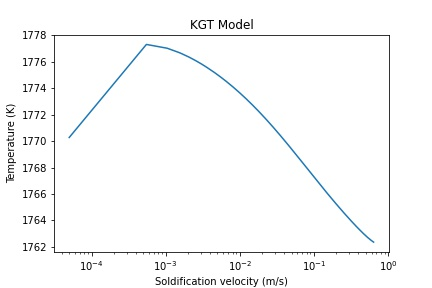

The file beside this chart, header and first rows:
, v, R, T, kv_C, kv_Mn, kv_Al, clstar_C, clstar_Mn, clstar_Al
0, 5e-05, 9.170717340383461e-06, 1770, 0.2716, 0.7065, 0.9295, 0.002569, 0.005186, 0.01715
1, 0.00055, 1.6304564991527679e-06, 1777, 0.2721, 0.7067, 0.9296, 0.002712, 0.005293, 0.01723
2, 0.00105, 1.148530423870869e-06, 1777, 0.2726, 0.7069, 0.9296, 0.002798, 0.005353, 0.01727
3, 0.00155, 9.327362921031954e-07, 1777, 0.2731, 0.7071, 0.9296, 0.00286, 0.005395, 0.0173
4, 0.00205, 8.038775885019152e-07, 1776, 0.2736, 0.7073, 0.9297, 0.002908, 0.005427, 0.01733
5, 0.00255, 7.15991528009617e-07, 1776, 0.2741, 0.7075, 0.9297, 0.002949, 0.005454, 0.01735
6, 0.00305, 6.512090420181418e-07, 1776, 0.2746, 0.7077, 0.9298, 0.002984, 0.005476, 0.01736
7, 0.00355, 6.00949420111384e-07, 1776, 0.275, 0.7079, 0.9298, 0.003016, 0.005496, 0.01738
8, 0.00405, 5.605142274213417e-07, 1775, 0.2755, 0.7081, 0.9299, 0.003044, 0.005514, 0.01739
9, 0.00455, 5.27087481967345e-07, 1775, 0.276, 0.7083, 0.9299, 0.003069, 0.005529, 0.0174
10, 0.00505, 4.988657313965925e-07, 1775, 0.2765, 0.7085, 0.93, 0.003093, 0.005544, 0.01741
11, 0.00555, 4.746337256913911e-07, 1775, 0.277, 0.7087, 0.93, 0.003115, 0.005557, 0.01742
12, 0.00605, 4.5353889929199423e-07, 1775, 0.2774, 0.7088, 0.9301, 0.003136, 0.005569, 0.01743
13, 0.00655, 4.349632177924559e-07, 1775, 0.2779, 0.709, 0.9301, 0.003155, 0.005581, 0.01744
14, 0.00705, 4.1844632785320687e-07, 1774, 0.2784, 0.7092, 0.9302, 0.003173, 0.005591, 0.01744
15, 0.00755, 4.036373869265038e-07, 1774, 0.2789, 0.7094, 0.9302, 0.00319, 0.005601, 0.01745
16, 0.00805, 3.9026372909231503e-07, 1774, 0.2793, 0.7096, 0.9302, 0.003206, 0.005611, 0.01746
17, 0.00855, 3.781098293248979e-07, 1774, 0.2798, 0.7098, 0.9303, 0.003222, 0.00562, 0.01746
18, 0.00905, 3.670027924647096e-07, 1774, 0.2803, 0.71, 0.9303, 0.003237, 0.005628, 0.01747
19, 0.00955, 3.5680210340369646e-07, 1774, 0.2808, 0.7102, 0.9304, 0.003251, 0.005636, 0.01747
20, 0.01005, 3.473922349483647e-07, 1774, 0.2812, 0.7104, 0.9304, 0.003265, 0.005644, 0.01748
21, 0.01055, 3.3867721752947577e-07, 1774, 0.2817, 0.7106, 0.9305, 0.003278, 0.005651, 0.01748
22, 0.01105, 3.305765839365924e-07, 1773, 0.2822, 0.7108, 0.9305, 0.00329, 0.005658, 0.01749
23, 0.01155, 3.2302229582867785e-07, 1773, 0.2826, 0.711, 0.9306, 0.003302, 0.005665, 0.01749
24, 0.01205, 3.1595638307110983e-07, 1773, 0.2831, 0.7111, 0.9306, 0.003314, 0.005672, 0.0175
25, 0.01255, 3.0932910853086527e-07, 1773, 0.2836, 0.7113, 0.9307, 0.003325, 0.005678, 0.0175
26, 0.01305, 3.0309752548439096e-07, 1773, 0.2841, 0.7115, 0.9307, 0.003336, 0.005684, 0.01751
27, 0.01355, 2.9722433216870647e-07, 1773, 0.2845, 0.7117, 0.9308, 0.003347, 0.00569, 0.01751
28, 0.01405, 2.916769537673017e-07, 1773, 0.285, 0.7119, 0.9308, 0.003357, 0.005695, 0.01751
29, 0.01455, 2.864268003717326e-07, 1773, 0.2855, 0.7121, 0.9308, 0.003367, 0.005701, 0.01752
30, 0.01505, 2.8144866237216683e-07, 1773, 0.2859, 0.7123, 0.9309, 0.003376, 0.005706, 0.01752
31, 0.01555, 2.767202142286308e-07, 1773, 0.2864, 0.7125, 0.9309, 0.003386, 0.005711, 0.01752
32, 0.01605, 2.722216043931973e-07, 1773, 0.2869, 0.7126, 0.931, 0.003395, 0.005716, 0.01753
33, 0.01655, 2.679351142284724e-07, 1772, 0.2873, 0.7128, 0.931, 0.003404, 0.00572, 0.01753
34, 0.01705, 2.638448726666694e-07, 1772, 0.2878, 0.713, 0.9311, 0.003412, 0.005725, 0.01753
35, 0.01755, 2.599366161050579e-07, 1772, 0.2883, 0.7132, 0.9311, 0.003421, 0.005729, 0.01754
36, 0.01805, 2.561974853575136e-07, 1772, 0.2887, 0.7134, 0.9312, 0.003429, 0.005734, 0.01754
37, 0.01855, 2.5261585304730175e-07, 1772, 0.2892, 0.7136, 0.9312, 0.003437, 0.005738, 0.01754
38, 0.01905, 2.4918117622242195e-07, 1772, 0.2896, 0.7138, 0.9312, 0.003445, 0.005742, 0.01754
39, 0.01955, 2.458838699474866e-07, 1772, 0.2901, 0.714, 0.9313, 0.003452, 0.005746, 0.01755
40, 0.02005, 2.427151984214604e-07, 1772, 0.2906, 0.7141, 0.9313, 0.00346, 0.00575, 0.01755
41, 0.02055, 2.396671808372481e-07, 1772, 0.291, 0.7143, 0.9314, 0.003467, 0.005754, 0.01755
42, 0.02105, 2.3673250968577955e-07, 1772, 0.2915, 0.7145, 0.9314, 0.003474, 0.005757, 0.01755
43, 0.02155, 2.3390447957851423e-07, 1772, 0.2919, 0.7147, 0.9315, 0.003481, 0.005761, 0.01756
44, 0.02205, 2.311769250649334e-07, 1772, 0.2924, 0.7149, 0.9315, 0.003488, 0.005765, 0.01756
45, 0.02255, 2.285441661055257e-07, 1772, 0.2929, 0.7151, 0.9316, 0.003495, 0.005768, 0.01756
46, 0.02305, 2.2600096012162088e-07, 1772, 0.2933, 0.7153, 0.9316, 0.003501, 0.005771, 0.01756
47, 0.02355, 2.2354245969724274e-07, 1772, 0.2938, 0.7154, 0.9316, 0.003508, 0.005775, 0.01757
48, 0.02405, 2.2116417518121535e-07, 1771, 0.2942, 0.7156, 0.9317, 0.003514, 0.005778, 0.01757
49, 0.02455, 2.1886194151071813e-07, 1771, 0.2947, 0.7158, 0.9317, 0.00352, 0.005781, 0.01757
50, 0.02505, 2.1663188871761197e-07, 1771, 0.2951, 0.716, 0.9318, 0.003526, 0.005784, 0.01757
51, 0.02555, 2.1447041563555353e-07, 1771, 0.2956, 0.7162, 0.9318, 0.003532, 0.005787, 0.01757
52, 0.02605, 2.1237416642808004e-07, 1771, 0.2961, 0.7164, 0.9319, 0.003538, 0.00579, 0.01758
53, 0.02655, 2.103400095580283e-07, 1771, 0.2965, 0.7165, 0.9319, 0.003544, 0.005793, 0.01758
54, 0.02705, 2.0836501890709154e-07, 1771, 0.297, 0.7167, 0.932, 0.003549, 0.005796, 0.01758
55, 0.02755, 2.0644645681964798e-07, 1771, 0.2974, 0.7169, 0.932, 0.003555, 0.005798, 0.01758
56, 0.02805, 2.0458175882286545e-07, 1771, 0.2979, 0.7171, 0.932, 0.00356, 0.005801, 0.01758
57, 0.02855, 2.0276851980911013e-07, 1771, 0.2983, 0.7173, 0.9321, 0.003565, 0.005804, 0.01758
58, 0.02905, 2.0100448157009215e-07, 1771, 0.2988, 0.7174, 0.9321, 0.003571, 0.005806, 0.01759
59, 0.02955, 1.9928752147489046e-07, 1771, 0.2992, 0.7176, 0.9322, 0.003576, 0.005809, 0.01759
... 1,220 more rows
